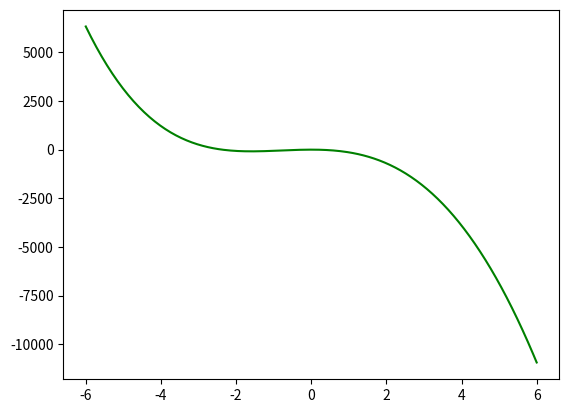

This figure's Python source:
import matplotlib.pyplot as plt
import numpy as np
import random

MIN = -6
MAX =  6

# Return a random x, y Pair
def random_poly_sample(a, b, c, d, e):
    x = random.uniform(MIN, MAX)
    y = (a * (x * x * x * x)) + (b * (x * x * x)) + (c * (x * x)) + (d * x) + e

    return x, y

a = random_poly_sample(0, 0, 2, 1, 0)
print("Here is a random sample: ", a)

def make_plot(a, b, c, d, e):
    # Recall linspace can be used to create a np.array of evenly
    # spaced integers: numpy.linspace(start, stop, num=50 ...)
    #x = np.linspace(0, 10, 256, endpoint = True)
    x = np.linspace(MIN, MAX, 256, endpoint = True)
    y = (a * (x * x * x * x)) + (b * (x * x * x)) + (c * (x * x)) + (d * x) + e



    plt.plot(x, y, '-g', label=r'$y = ax^2 + bx + c$')

    plt.show()


if __name__ == '__main__':
    make_plot(1, -40, -100, 1, 0)
    ## Curvy ones:
    # make_plot(1, 5, -15, -100, 0)
    # make_plot(1, -9, -25, 100, 0)
    # make_plot(1, -90, 0, 0, 0)
    # make_plot(0.5, -40, 0, 0, 0)
    # make_plot(-0.05, 40, 100, 0, 0)
    # make_plot(1, 40, 100, 0, 0)
    # make_plot(1, -40, -100, 1, 0)
